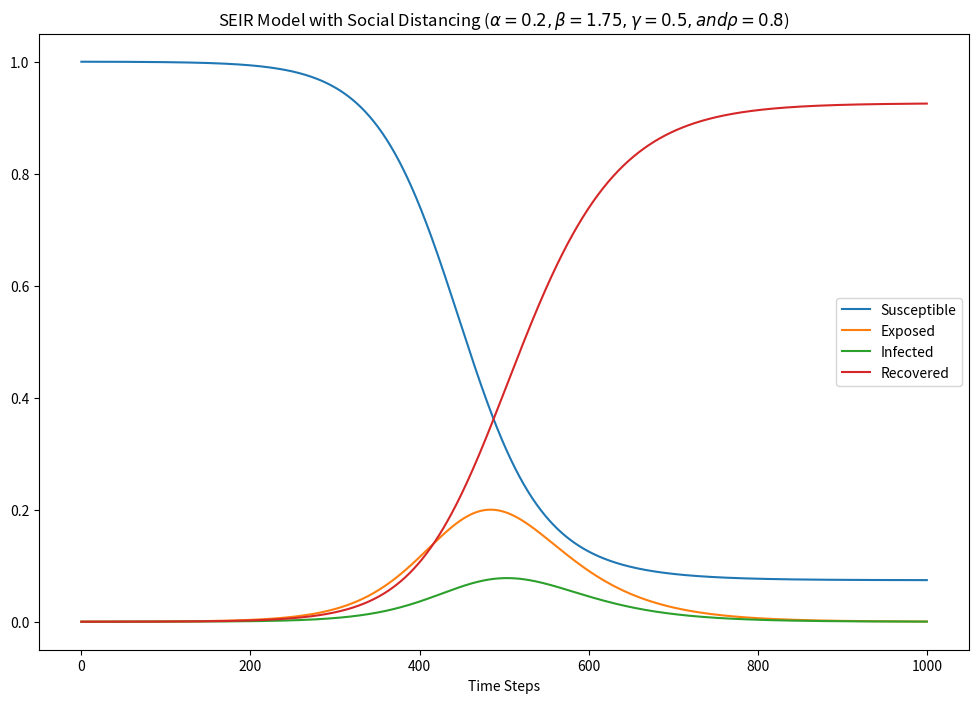

Source code (Python):
# SEIR model    [email redacted]
# semi-implicit Euler method
# refer: https://towardsdatascience.com/social-distancing-to-slow-the-coronavirus-768292f04296
# [redacted]
#         Most of codes are explained by Christian himself.
#         My work is just to write them.
#
import numpy as np
import matplotlib.pyplot as plt

def base_seir_model(init_vals, params, t):
    S_0, E_0, I_0, R_0 = init_vals
    S, E, I, R = [S_0], [E_0], [I_0], [R_0]
    alpha, beta, gamma = params
    dt = t[1] - t[0]
    for _ in t[1:]:
        next_S = S[-1] - (beta*S[-1]*I[-1])*dt
        next_E = E[-1] + (beta*S[-1]*I[-1] - alpha*E[-1])*dt
        next_I = I[-1] + (alpha*E[-1] - gamma*I[-1])*dt
        next_R = R[-1] + (gamma*I[-1])*dt
        S.append(next_S)
        E.append(next_E)
        I.append(next_I)
        R.append(next_R)
    return np.stack([S, E, I, R]).T

def seir_model_with_soc_dist(init_vals, params, t):
    S_0, E_0, I_0, R_0 = init_vals
    S, E, I, R = [S_0], [E_0], [I_0], [R_0]
    alpha, beta, gamma, rho = params
    dt = t[1] - t[0]
    for _ in t[1:]:
        next_S = S[-1] - (rho*beta*S[-1]*I[-1])*dt
        next_E = E[-1] + (rho*beta*S[-1]*I[-1] - alpha*E[-1])*dt
        next_I = I[-1] + (alpha*E[-1] - gamma*I[-1])*dt
        next_R = R[-1] + (gamma*I[-1])*dt
        S.append(next_S)
        E.append(next_E)
        I.append(next_I)
        R.append(next_R)
    return np.stack([S, E, I, R]).T

def seir_model_with_fast_detention(init_vals, params, t):
    P_0, S_0, E_0, I_0, Q_0, R_0, D_0 = init_vals
    S, E, I, R = [S_0], [E_0], [I_0], [R_0]
    P, Q, D = [P_0], [Q_0], [D_0]
    alpha, beta, gamma, rho, nu, delta, lamda, kappa = params
    dt = t[1] - t[0]
    for _ in t[1:]:
        next_P = P[-1] + (nu*S[-1])*dt
        next_S = S[-1] - (rho*beta*S[-1]*I[-1] - nu*S[-1])*dt
        next_E = E[-1] + (rho*beta*S[-1]*I[-1] - (1 - delta)*alpha*E[-1] - delta)*dt  #### <--- here I have to code
        next_I = I[-1] + (alpha*E[-1] - gamma*I[-1])*dt
        next_R = R[-1] + (gamma*I[-1])*dt
        S.append(next_S)
        E.append(next_E)
        I.append(next_I)
        R.append(next_R)
    return np.stack([S, E, I, R]).T


t_max = 100
dt = .1
t = np.linspace(0, t_max, int(t_max/dt) + 1)
N = 10000
init_vals = 1 - 1/N, 1/N, 0, 0
alpha = 0.2
beta = 1.75
gamma = 0.5
rho = 0.8 # 1.0 0.2
params = alpha, beta, gamma, rho
# Run simulation
results = seir_model_with_soc_dist(init_vals, params, t)

# Plot results
plt.figure(figsize=(12,8))
plt.plot(results)
plt.legend(['Susceptible', 'Exposed', 'Infected', 'Recovered'])
plt.xlabel('Time Steps')
plt.title(r'SEIR Model with Social Distancing ($\alpha={p[0]}, \beta={p[1]}, \gamma={p[2]}, and \rho={p[3]}$)'.format(p=params))
plt.show()
